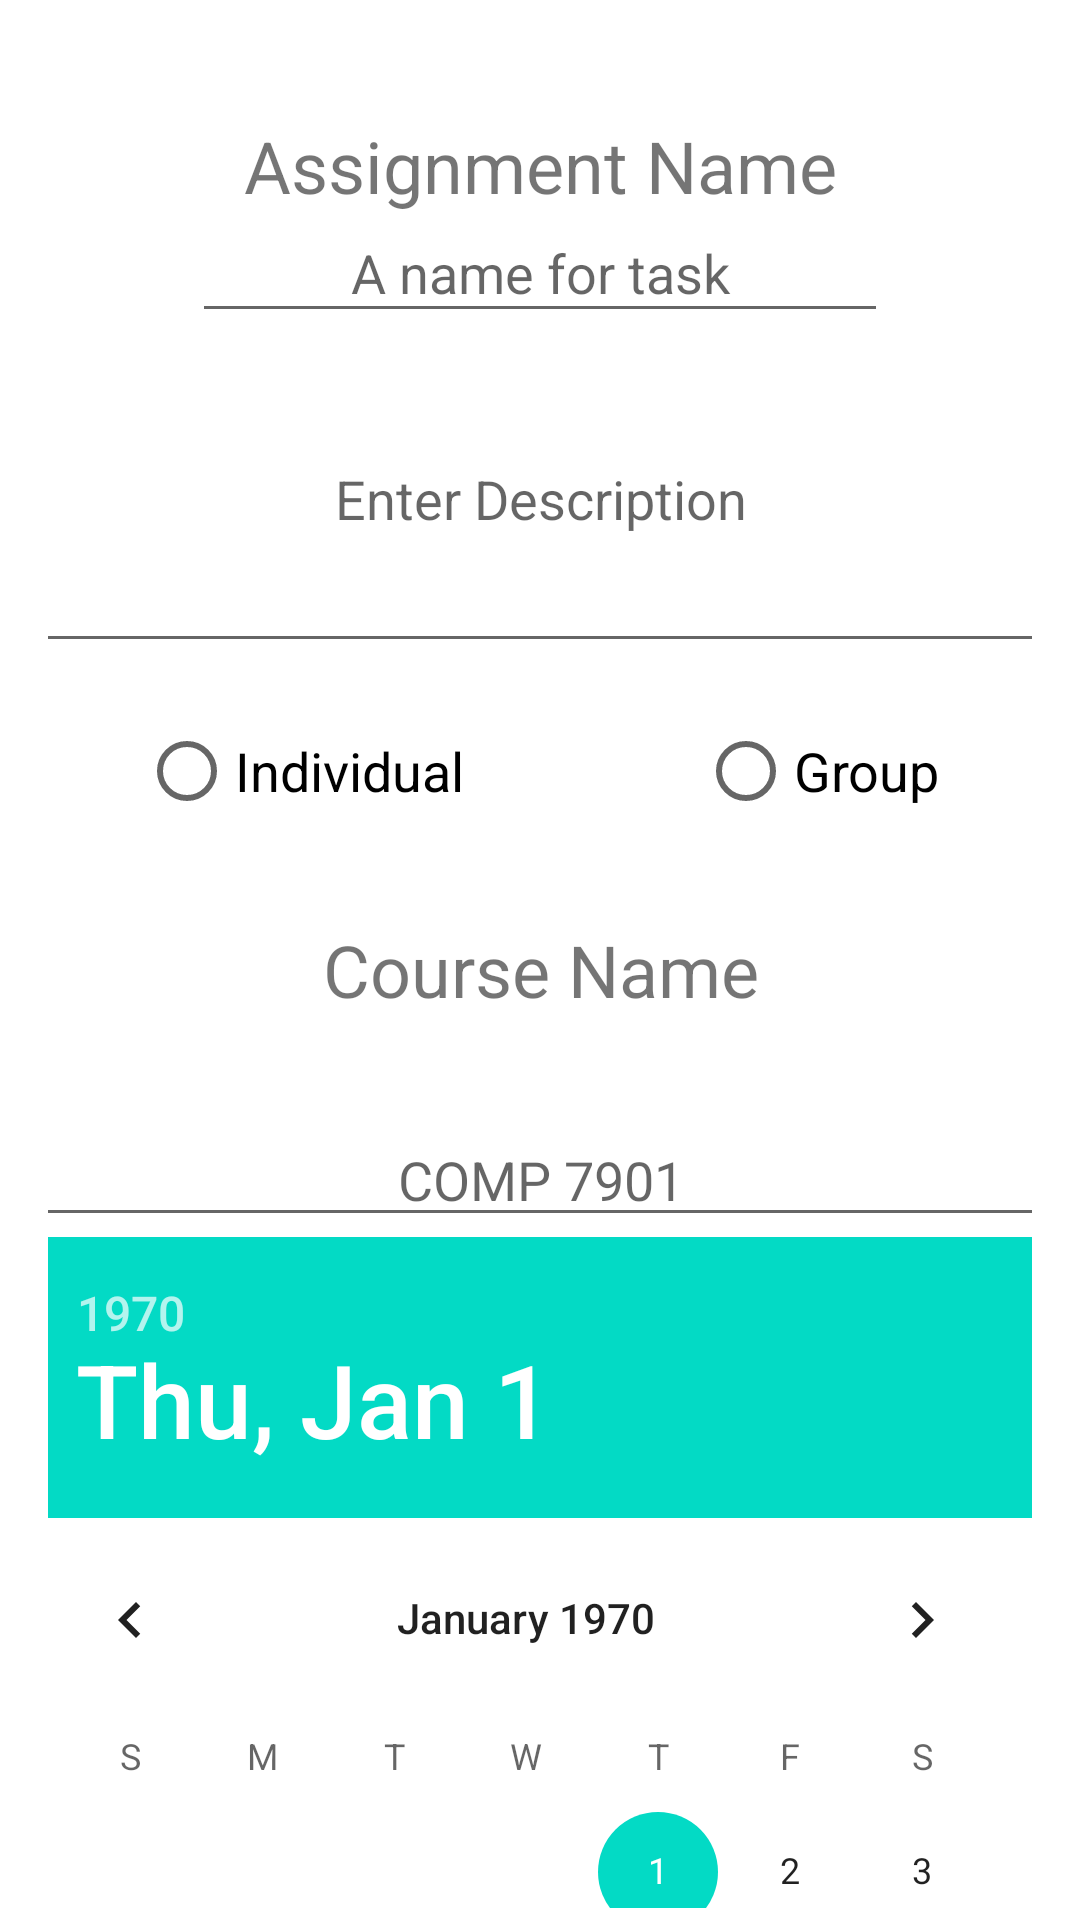

Layout XML and referenced resources for this Android screen:
<!-- AndroidManifest.xml: application theme Theme.StudentHubOrganizer -->
<!-- res/layout/activity_add.xml -->
<?xml version="1.0" encoding="utf-8"?>
<androidx.constraintlayout.widget.ConstraintLayout xmlns:android="http://schemas.android.com/apk/res/android"
    xmlns:app="http://schemas.android.com/apk/res-auto"
    xmlns:tools="http://schemas.android.com/tools"
    android:layout_width="match_parent"
    android:layout_height="match_parent"
    android:orientation="vertical"
    android:paddingLeft="16dp"
    android:paddingRight="16dp">

    <TextView
        android:id="@+id/tvAssignName"
        android:layout_width="252dp"
        android:layout_height="37dp"
        android:layout_marginTop="39dp"
        android:layout_marginBottom="68dp"
        android:text="Assignment Name"
        android:textAlignment="center"
        android:textSize="24sp"
        app:layout_constraintBottom_toTopOf="@+id/scrollView"
        app:layout_constraintEnd_toEndOf="parent"
        app:layout_constraintStart_toStartOf="parent"
        app:layout_constraintTop_toTopOf="parent" />

    <EditText
        android:id="@+id/etTaskName"
        android:layout_width="232dp"
        android:layout_height="43dp"
        android:layout_marginTop="40dp"
        android:ems="10"
        android:hint="A name for task"
        android:inputType="textPersonName"
        android:textAlignment="center"
        app:layout_constraintBottom_toBottomOf="parent"
        app:layout_constraintEnd_toEndOf="parent"
        app:layout_constraintStart_toStartOf="parent"
        app:layout_constraintTop_toTopOf="parent"
        app:layout_constraintVertical_bias="0.050000012" />

    <ScrollView
        android:id="@+id/scrollView"
        android:layout_width="408dp"
        android:layout_height="0dp"
        android:layout_marginBottom="4dp"
        app:layout_constraintBottom_toBottomOf="parent"
        app:layout_constraintEnd_toEndOf="parent"
        app:layout_constraintStart_toStartOf="parent"
        app:layout_constraintTop_toBottomOf="@+id/tvAssignName">

        <LinearLayout
            android:layout_width="match_parent"
            android:layout_height="wrap_content"
            android:orientation="vertical">

            <EditText
                android:id="@+id/etDescription"
                android:layout_width="match_parent"
                android:layout_height="77dp"
                android:layout_weight="1"
                android:ems="10"
                android:gravity="start|top"
                android:hint="Enter Description"
                android:inputType="textMultiLine"
                android:layout_marginBottom="12dp"
                android:textAlignment="center" />

            <com.google.android.material.chip.ChipGroup
                android:id="@+id/chipGroup"
                android:layout_width="match_parent"
                app:singleSelection="true"
                android:checkedButton="@+id/rdGroup"
                android:orientation="horizontal"
                android:layout_height="54dp">

                <RadioButton
                    android:id="@+id/rdIndividual"
                    android:layout_width="wrap_content"
                    android:layout_height="wrap_content"
                    android:layout_margin="70dp"
                    android:gravity="center"
                    android:text="Individual"
                    android:textSize="18sp" />

                <RadioButton
                    android:id="@+id/rdGroup"
                    android:layout_width="wrap_content"
                    android:layout_height="wrap_content"
                    android:text="Group"

                    android:textSize="18sp" />

            </com.google.android.material.chip.ChipGroup>

            <TextView
                android:id="@+id/tvCourseName"
                android:layout_width="match_parent"
                android:layout_height="59dp"
                android:layout_marginTop="20dp"
                android:layout_marginBottom="5dp"
                android:text="Course Name"
                android:textAlignment="center"
                android:textSize="24sp"
                app:layout_constraintBottom_toTopOf="@+id/scrollView"
                app:layout_constraintEnd_toEndOf="parent"
                app:layout_constraintStart_toStartOf="parent"
                app:layout_constraintTop_toTopOf="parent" />

            <EditText
                android:id="@+id/etCourseName"
                android:layout_width="match_parent"
                android:layout_height="wrap_content"
                android:ems="10"
                android:hint="COMP 7901"
                android:inputType="textPersonName"
                android:textAlignment="center" />

            <DatePicker
                android:id="@+id/date_picker"
                android:layout_width="match_parent"
                android:layout_height="wrap_content"
                android:paddingLeft="25dp"
                app:layout_constraintBottom_toBottomOf="parent"
                app:layout_constraintEnd_toEndOf="parent"
                app:layout_constraintStart_toStartOf="parent"
                app:layout_constraintVertical_bias="0.686" />

            <TimePicker
                android:id="@+id/time_picker"
                android:layout_weight="4"
                android:layout_width="match_parent"
                android:layout_height="390dp"
                android:descendantFocusability="blocksDescendants">
                <requestFocus />
            </TimePicker>

            <Button
                android:id="@+id/btSave"
                android:layout_width="wrap_content"
                android:layout_height="wrap_content"
                android:layout_gravity="center"
                android:onClick="addToViewPage"
                android:text="Save"
                android:textAlignment="center"
                app:layout_constraintBottom_toBottomOf="parent"
                app:layout_constraintEnd_toEndOf="parent"
                app:layout_constraintHorizontal_bias="0.498"
                app:layout_constraintStart_toStartOf="parent"
                app:layout_constraintVertical_bias="0.991" />

        </LinearLayout>
    </ScrollView>

</androidx.constraintlayout.widget.ConstraintLayout>
<!-- resources referenced by this layout -->
<resources>
  <style name="Theme.StudentHubOrganizer" parent="Theme.MaterialComponents.DayNight.DarkActionBar">
          
          <item name="colorPrimary">@color/purple_500</item>
          <item name="colorPrimaryVariant">@color/purple_700</item>
          <item name="colorOnPrimary">@color/white</item>
          
          <item name="colorSecondary">@color/teal_200</item>
          <item name="colorSecondaryVariant">@color/teal_700</item>
          <item name="colorOnSecondary">@color/black</item>
          
          <item name="android:statusBarColor" tools:targetApi="l">?attr/colorPrimaryVariant</item>
          
      </style>
  <!-- not gathered from this repository: default colours our renderer supplied (Android Studio template values) -->
  <color name="purple_500">#FF6200EE</color>
  <color name="purple_700">#FF3700B3</color>
  <color name="teal_200">#FF03DAC5</color>
  <color name="teal_700">#FF018786</color>
  <color name="black">#FF000000</color>
  <color name="white">#FFFFFFFF</color>
</resources>
